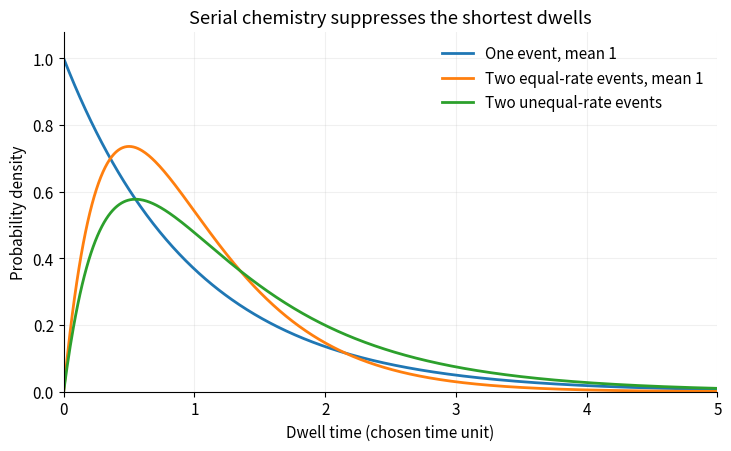

Here is the Python script that generated this plot: (Note: this script raises an exception after producing the figure.)
"""Original conceptual figure; Python 3.14, numpy and matplotlib."""
from pathlib import Path
import numpy as np
import matplotlib
matplotlib.use('Agg')
import matplotlib.pyplot as plt
plt.rcParams.update({'font.size':11,'axes.spines.top':False,'axes.spines.right':False})

fig,ax=plt.subplots(figsize=(7.2,4.4),constrained_layout=True,facecolor='white')
u=np.linspace(0,5,600)
ax.plot(u,np.exp(-u),label='One event, mean 1',lw=2)
ax.plot(u,4*u*np.exp(-2*u),label='Two equal-rate events, mean 1',lw=2)
ax.plot(u,1.5*(np.exp(-u)-np.exp(-3*u)),label='Two unequal-rate events',lw=2)
ax.set(xlabel='Dwell time (chosen time unit)',ylabel='Probability density',title='Serial chemistry suppresses the shortest dwells',xlim=(0,5),ylim=(0,1.08))
ax.legend(frameon=False);ax.grid(alpha=.18)

fig.savefig(Path.cwd()/Path(__file__).with_suffix('.png').name,dpi=130,facecolor='white',transparent=False)
plt.close(fig)
